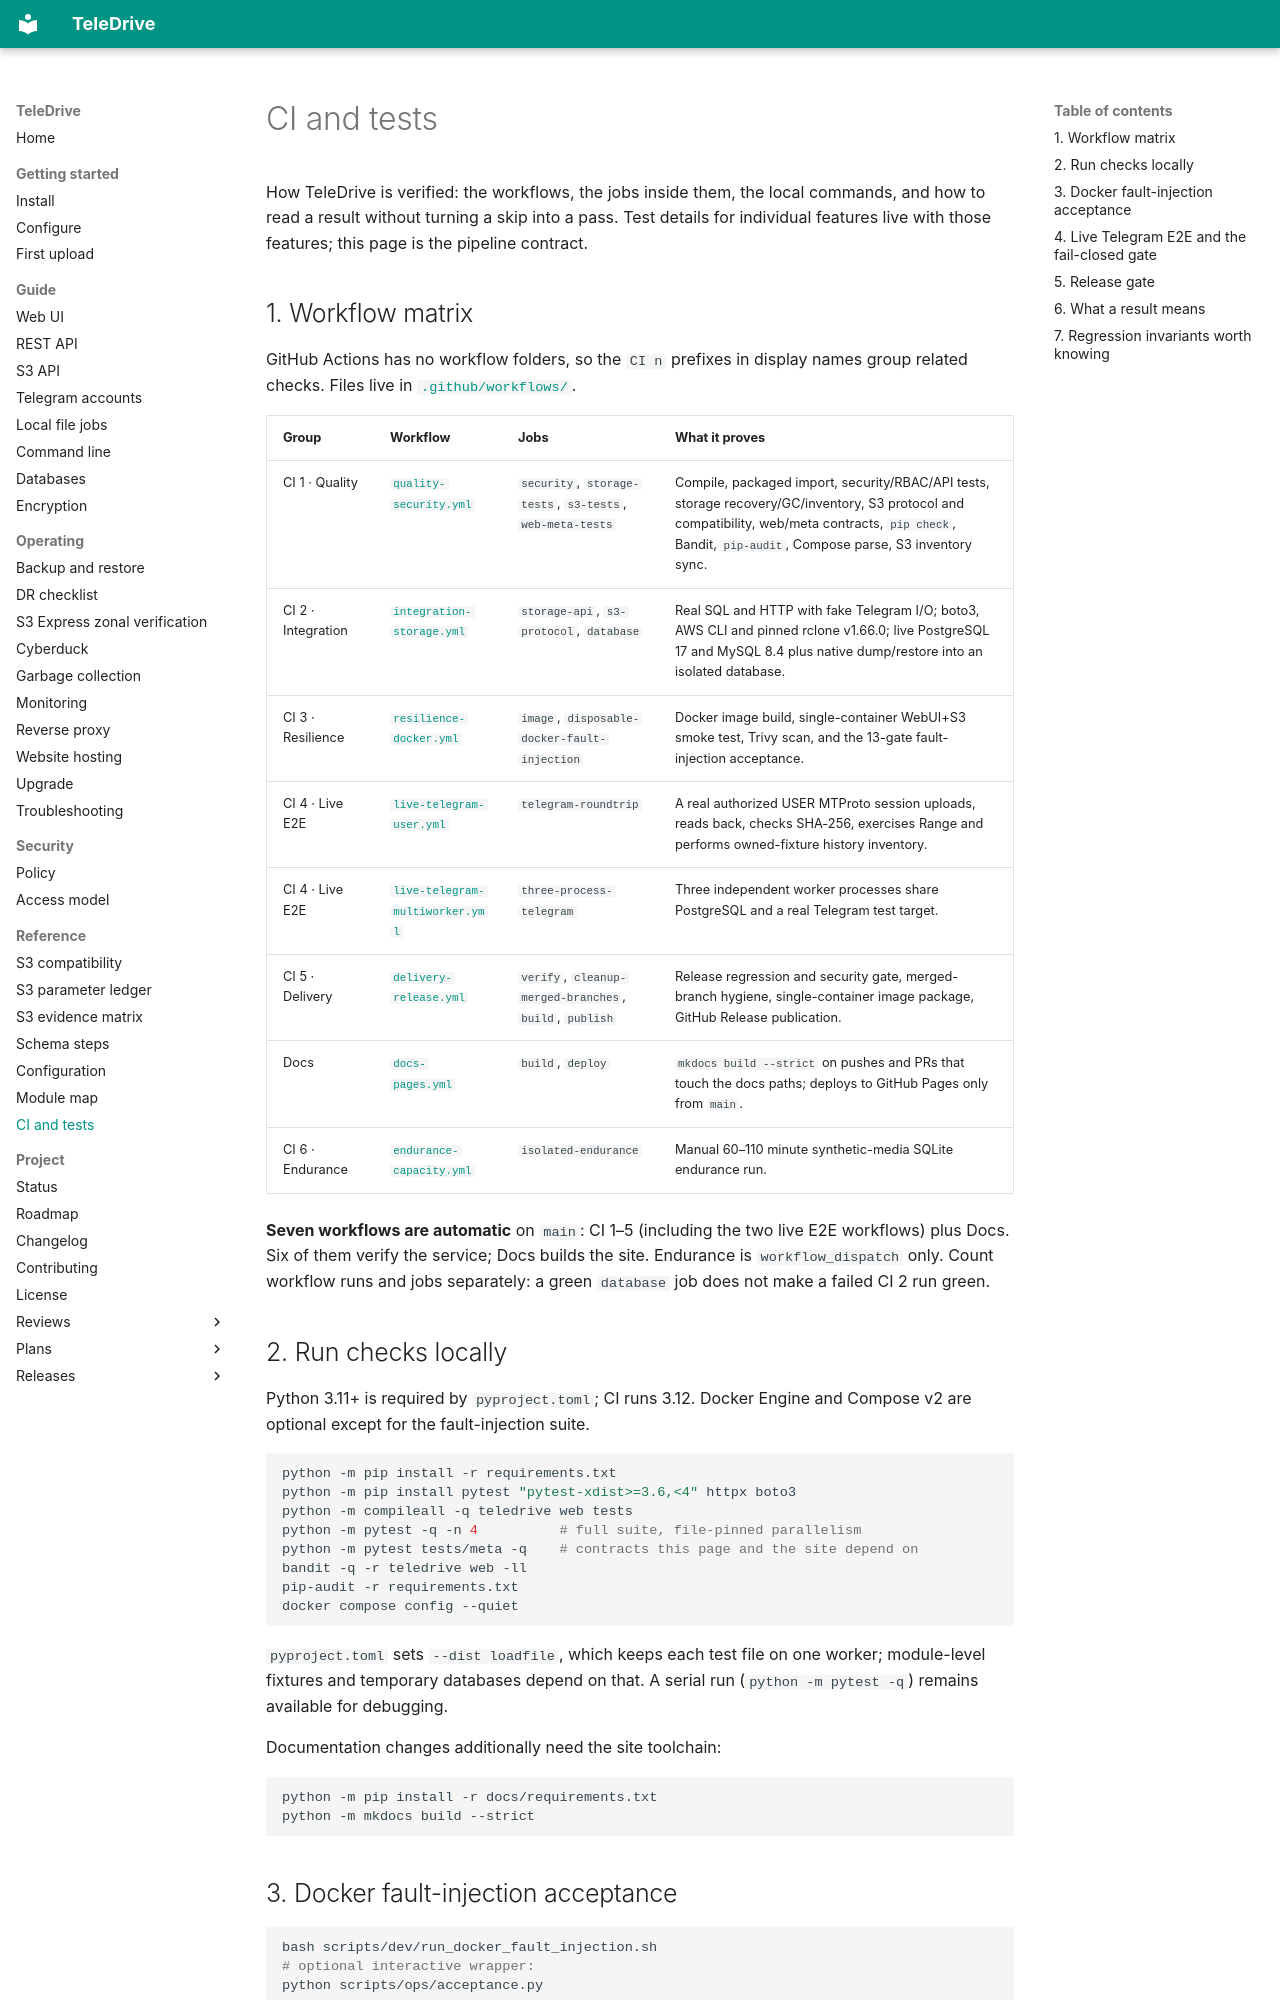

repository: babico/TeleDrive · page: reference/ci/index.html · generator: mkdocs

# CI and tests

How TeleDrive is verified: the workflows, the jobs inside them, the local
commands, and how to read a result without turning a skip into a pass. Test
details for individual features live with those features; this page is the
pipeline contract.

## 1. Workflow matrix

GitHub Actions has no workflow folders, so the `CI n` prefixes in display
names group related checks. Files live in
[`.github/workflows/`](https://github.com/babico/TeleDrive/tree/main/.github/workflows).

| Group | Workflow | Jobs | What it proves |
| --- | --- | --- | --- |
| CI 1 · Quality | [`quality-security.yml`](https://github.com/babico/TeleDrive/blob/main/.github/workflows/quality-security.yml) | `security`, `storage-tests`, `s3-tests`, `web-meta-tests` | Compile, packaged import, security/RBAC/API tests, storage recovery/GC/inventory, S3 protocol and compatibility, web/meta contracts, `pip check`, Bandit, `pip-audit`, Compose parse, S3 inventory sync. |
| CI 2 · Integration | [`integration-storage.yml`](https://github.com/babico/TeleDrive/blob/main/.github/workflows/integration-storage.yml) | `storage-api`, `s3-protocol`, `database` | Real SQL and HTTP with fake Telegram I/O; boto3, AWS CLI and pinned rclone v1.66.0; live PostgreSQL 17 and MySQL 8.4 plus native dump/restore into an isolated database. |
| CI 3 · Resilience | [`resilience-docker.yml`](https://github.com/babico/TeleDrive/blob/main/.github/workflows/resilience-docker.yml) | `image`, `disposable-docker-fault-injection` | Docker image build, single-container WebUI+S3 smoke test, Trivy scan, and the 13-gate fault-injection acceptance. |
| CI 4 · Live E2E | [`live-telegram-user.yml`](https://github.com/babico/TeleDrive/blob/main/.github/workflows/live-telegram-user.yml) | `telegram-roundtrip` | A real authorized USER MTProto session uploads, reads back, checks SHA-256, exercises Range and performs owned-fixture history inventory. |
| CI 4 · Live E2E | [`live-telegram-multiworker.yml`](https://github.com/babico/TeleDrive/blob/main/.github/workflows/live-telegram-multiworker.yml) | `three-process-telegram` | Three independent worker processes share PostgreSQL and a real Telegram test target. |
| CI 5 · Delivery | [`delivery-release.yml`](https://github.com/babico/TeleDrive/blob/main/.github/workflows/delivery-release.yml) | `verify`, `cleanup-merged-branches`, `build`, `publish` | Release regression and security gate, merged-branch hygiene, single-container image package, GitHub Release publication. |
| Docs | [`docs-pages.yml`](https://github.com/babico/TeleDrive/blob/main/.github/workflows/docs-pages.yml) | `build`, `deploy` | `mkdocs build --strict` on pushes and PRs that touch the docs paths; deploys to GitHub Pages only from `main`. |
| CI 6 · Endurance | [`endurance-capacity.yml`](https://github.com/babico/TeleDrive/blob/main/.github/workflows/endurance-capacity.yml) | `isolated-endurance` | Manual 60–110 minute synthetic-media SQLite endurance run. |

**Seven workflows are automatic** on `main`: CI 1–5 (including the two live
E2E workflows) plus Docs. Six of them verify the service; Docs builds the
site. Endurance is `workflow_dispatch` only. Count workflow runs and jobs
separately: a green `database` job does not make a failed CI 2 run green.
